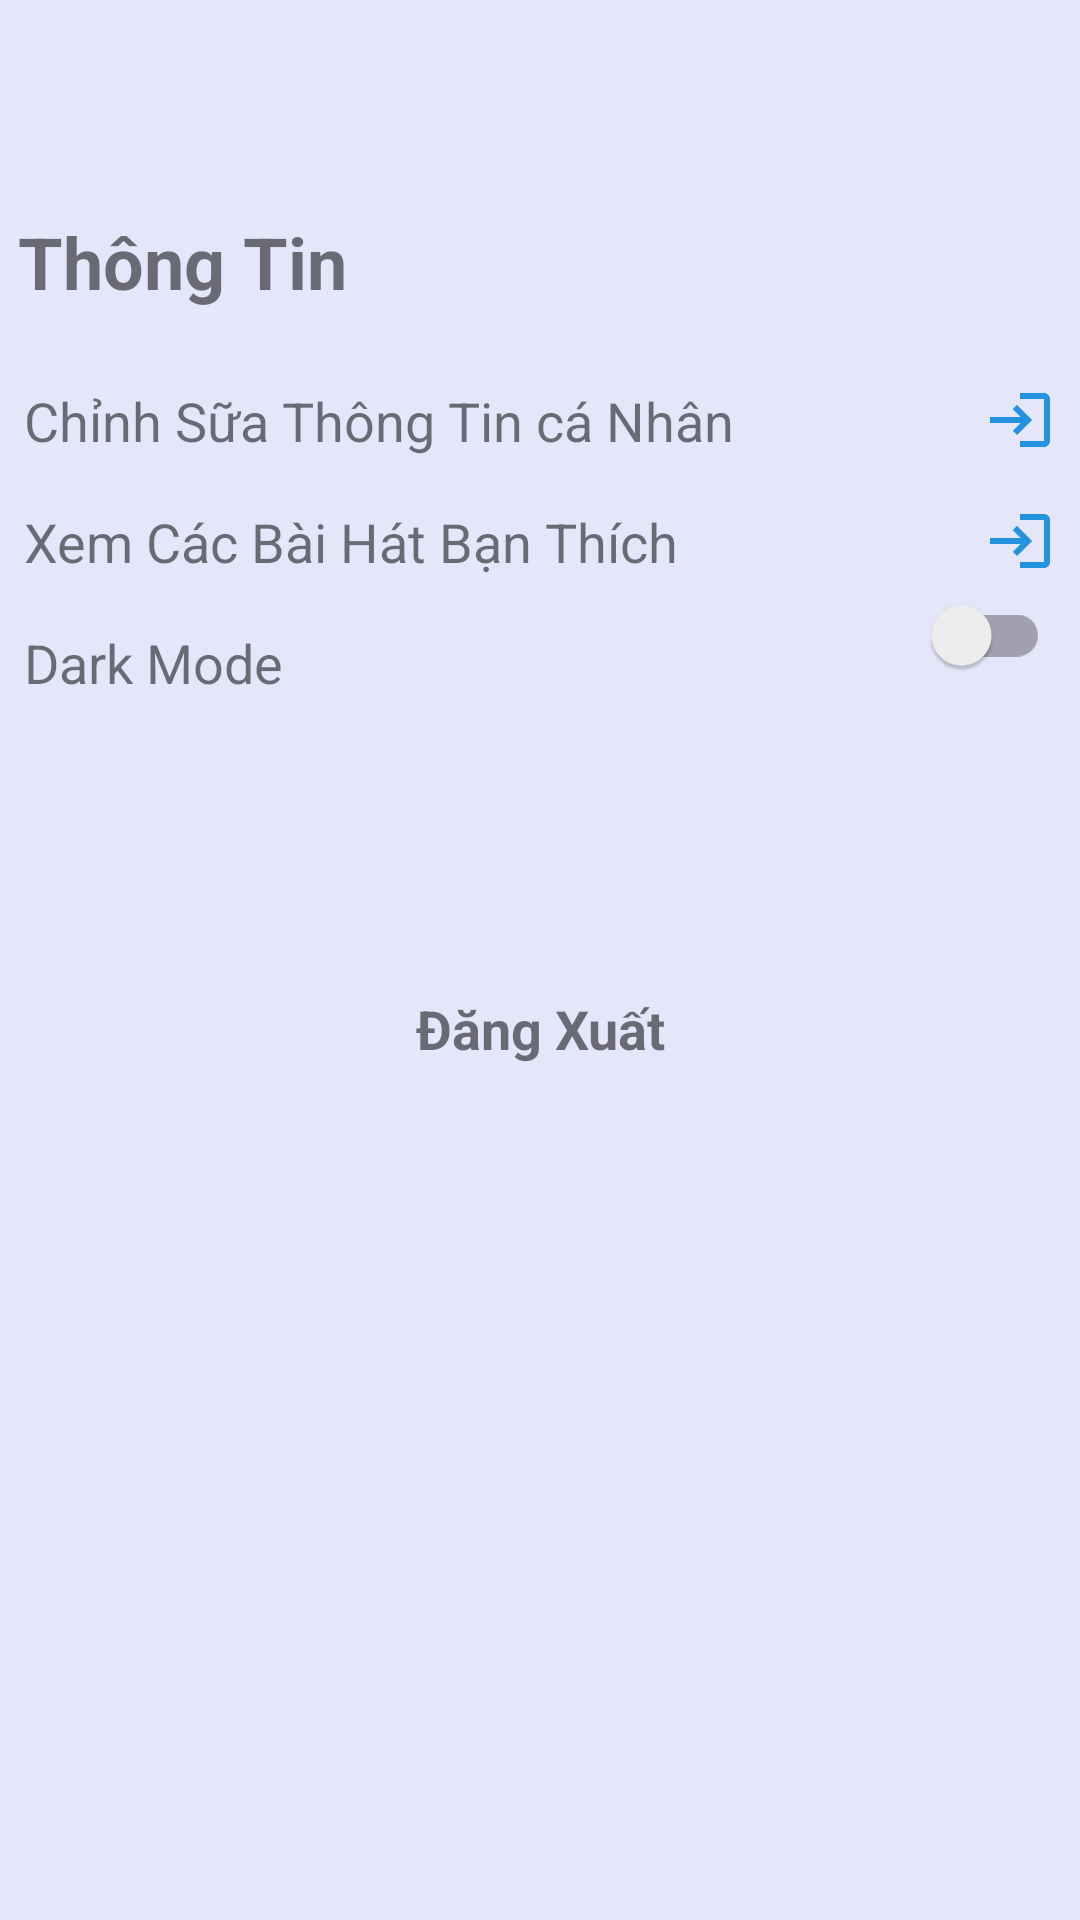

Reconstruct the res/layout file that produces this screen, plus the resources it refers to.
<!-- AndroidManifest.xml: application theme Theme.MusicApp -->
<!-- res/layout/userfragment.xml -->
<?xml version="1.0" encoding="utf-8"?>
<androidx.constraintlayout.widget.ConstraintLayout xmlns:android="http://schemas.android.com/apk/res/android"
    xmlns:app="http://schemas.android.com/apk/res-auto"
    xmlns:tools="http://schemas.android.com/tools"
    android:layout_width="match_parent"
    android:layout_height="match_parent"
    android:background="#e5e6fa"
    >

    <LinearLayout
        android:id="@+id/linearLayout"
        android:layout_width="match_parent"
        android:layout_height="wrap_content"
        android:orientation="horizontal"
        tools:ignore="MissingConstraints">

        <ImageView
            android:layout_width="wrap_content"
            android:layout_height="wrap_content"
            app:srcCompat="@drawable/ic_account_circle_black_24dp"
            android:id="@+id/imgImageUser"/>

        <RelativeLayout
            android:layout_width="match_parent"
            android:layout_height="match_parent"
            android:layout_weight="1">

            <TextView
                android:id="@+id/tvName"
                android:layout_width="233dp"
                android:layout_height="wrap_content"
                android:layout_alignParentTop="true"
                android:layout_alignParentEnd="true"
                android:layout_marginTop="22dp"
                android:layout_marginEnd="83dp"
                android:hint=""
                android:text=""
                android:textSize="18dp"
                android:textStyle="bold" />
        </RelativeLayout>
    </LinearLayout>

    <TextView
        android:layout_width="wrap_content"
        android:layout_height="wrap_content"
        android:padding="6dp"
        android:text="Thông Tin"
        android:textSize="24dp"
        android:textStyle="bold"
        app:layout_constraintBottom_toBottomOf="parent"
        app:layout_constraintEnd_toEndOf="parent"
        app:layout_constraintHorizontal_bias="0.0"
        app:layout_constraintStart_toStartOf="parent"
        app:layout_constraintTop_toTopOf="parent"
        app:layout_constraintVertical_bias="0.109"
        tools:ignore="MissingConstraints" />

    <TextView
        android:id="@+id/tvChangeProfile"
        android:layout_width="match_parent"
        android:layout_height="wrap_content"
        android:layout_marginTop="120dp"
        android:layout_weight="1"
        android:padding="8dp"
        android:text="Chỉnh Sữa Thông Tin cá Nhân"
        android:textSize="18dp"
        android:drawableEnd="@drawable/arrow_next_icon"
        app:layout_constraintEnd_toEndOf="parent"
        app:layout_constraintHorizontal_bias="0.0"
        app:layout_constraintStart_toStartOf="parent"
        app:layout_constraintTop_toTopOf="@+id/linearLayout"
        tools:ignore="MissingConstraints" />

    <TextView
        android:id="@+id/tvSeeUserPlay"
        android:layout_width="match_parent"
        android:layout_height="wrap_content"
        android:layout_weight="1"
        android:padding="8dp"
        android:drawableEnd="@drawable/arrow_next_icon"
        android:text="Xem Các Bài Hát Bạn Thích"
        android:textSize="18dp"
        app:layout_constraintEnd_toEndOf="parent"
        app:layout_constraintStart_toStartOf="parent"
        app:layout_constraintTop_toBottomOf="@+id/tvChangeProfile"
        tools:ignore="MissingConstraints" />

    <TextView
        android:id="@+id/tvBlackMode"
        android:layout_width="326dp"
        android:layout_height="41dp"
        android:layout_weight="1"
        android:padding="8dp"
        android:text="Dark Mode"
        android:textSize="18dp"
        app:layout_constraintStart_toStartOf="parent"
        app:layout_constraintTop_toBottomOf="@+id/tvSeeUserPlay"
        tools:ignore="MissingConstraints" />

    <androidx.appcompat.widget.SwitchCompat
        android:id="@+id/swDarkMode"
        android:layout_width="wrap_content"
        android:layout_height="wrap_content"
        android:checked="false"
        android:padding="10dp"
        android:theme="@style/SCBSwitch"
        app:layout_constraintBottom_toBottomOf="parent"
        app:layout_constraintEnd_toEndOf="parent"
        app:layout_constraintHorizontal_bias="1.0"
        app:layout_constraintStart_toEndOf="@+id/tvBlackMode"
        app:layout_constraintTop_toTopOf="parent"
        app:layout_constraintVertical_bias="0.32"></androidx.appcompat.widget.SwitchCompat>

    <TextView
        android:id="@+id/tvLogOut"
        android:layout_width="match_parent"
        android:layout_height="wrap_content"
        android:layout_marginTop="84dp"
        android:layout_weight="1"
        android:gravity="center"
        android:padding="5dp"
        android:text="Đăng Xuất"
        android:textSize="18dp"
        android:textStyle="bold"
        app:layout_constraintStart_toStartOf="parent"
        app:layout_constraintTop_toBottomOf="@+id/tvBlackMode"
        tools:ignore="MissingConstraints" />


</androidx.constraintlayout.widget.ConstraintLayout>
<!-- resources referenced by this layout -->
<resources>
  <!-- drawable arrow_next_icon (drawable-v24) -->
  <vector android:height="24dp" android:tint="#2393DE"
      android:viewportHeight="24" android:viewportWidth="24"
      android:width="24dp" xmlns:android="http://schemas.android.com/apk/res/android">
      <path android:fillColor="@android:color/white" android:pathData="M11,7L9.6,8.4l2.6,2.6H2v2h10.2l-2.6,2.6L11,17l5,-5L11,7zM20,19h-8v2h8c1.1,0 2,-0.9 2,-2V5c0,-1.1 -0.9,-2 -2,-2h-8v2h8V19z"/>
  </vector>
  <style name="SCBSwitch" parent="Theme.AppCompat.Light" />
  <style name="Theme.MusicApp" parent="Theme.MaterialComponents.DayNight.DarkActionBar">
          
  
  
          <item name="colorOnPrimary">@color/white</item>
          
  
  
          <item name="colorOnSecondary">@color/black</item>
          
          <item name="android:statusBarColor" tools:targetApi="l">?attr/colorPrimaryVariant</item>
          
      </style>
  <color name="white">#FFFFFFFF</color>
  <color name="black">#FF000000</color>
</resources>
